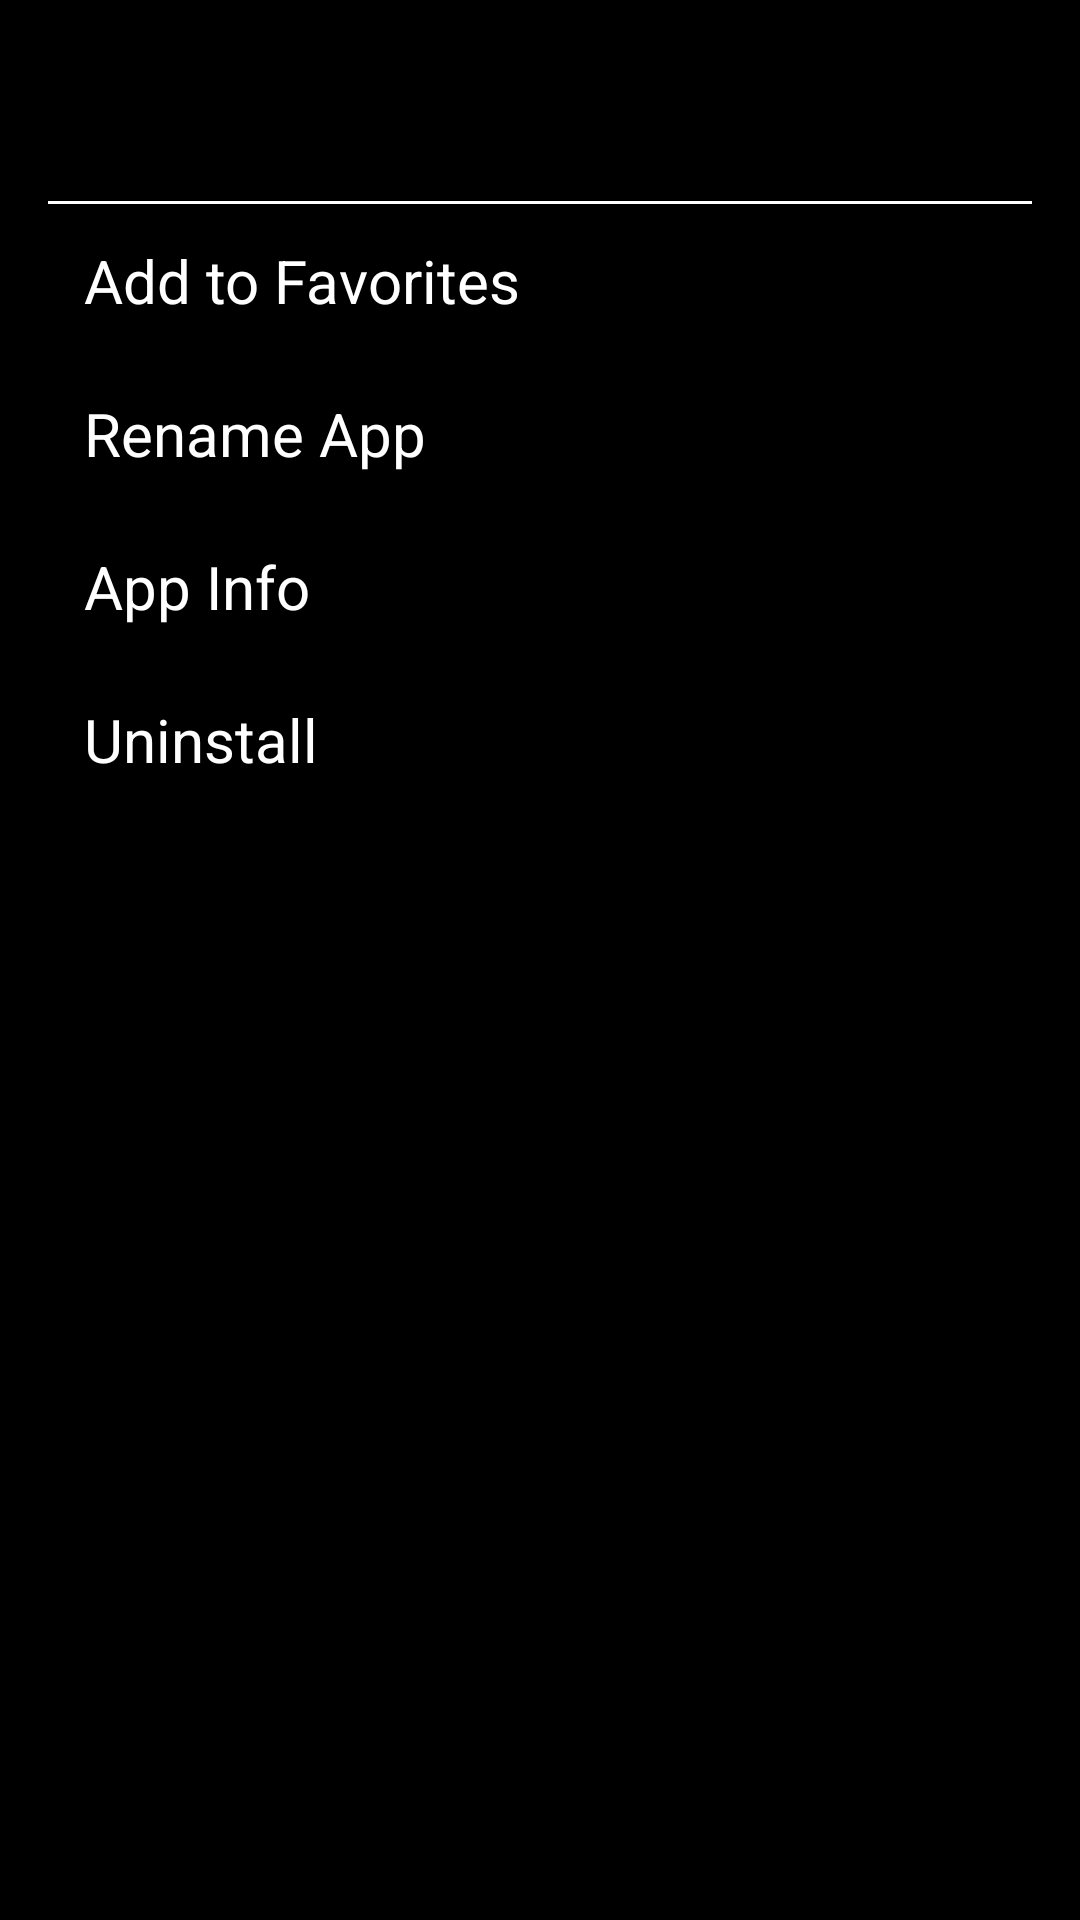

Layout XML and referenced resources for this Android screen:
<!-- AndroidManifest.xml: application theme Theme.GetOffYourDamnPhoneLauncher -->
<!-- res/layout/home_fragment_apps_context_menu.xml -->
<?xml version="1.0" encoding="utf-8"?>
<LinearLayout xmlns:android="http://schemas.android.com/apk/res/android"
    android:layout_width="match_parent"
    android:layout_height="wrap_content"
    android:orientation="vertical"
    android:padding="16dp"
    android:background="@color/colorBackground">

    <TextView
        android:id="@+id/app_title"
        android:layout_width="match_parent"
        android:layout_height="wrap_content"
        android:padding="12dp"
        android:textSize="20sp"
        android:textColor="@color/colorPrimary"
        android:textStyle="bold"
        android:gravity="center"/>

    <View
        android:layout_width="match_parent"
        android:layout_height="1dp"
        android:background="@color/colorPrimary" />

    <TextView
        android:id="@+id/add_to_favorites"
        android:layout_width="match_parent"
        android:layout_height="wrap_content"
        android:padding="12dp"
        android:text="@string/add_to_favorites"
        android:textSize="20sp"
        android:textColor="@color/colorPrimary"
        android:background="?attr/selectableItemBackground" />

    <TextView
        android:id="@+id/rename_app"
        android:layout_width="match_parent"
        android:layout_height="wrap_content"
        android:background="?attr/selectableItemBackground"
        android:padding="12sp"
        android:text="@string/rename_app"
        android:textColor="@color/colorPrimary"
        android:textSize="20sp" />

    <TextView
        android:id="@+id/app_info"
        android:layout_width="match_parent"
        android:layout_height="wrap_content"
        android:padding="12dp"
        android:text="@string/app_info"
        android:textSize="20sp"
        android:textColor="@color/colorPrimary"
        android:background="?attr/selectableItemBackground" />

    <TextView
        android:id="@+id/uninstall"
        android:layout_width="match_parent"
        android:layout_height="wrap_content"
        android:padding="12dp"
        android:text="@string/uninstall"
        android:textSize="20sp"
        android:textColor="@color/colorPrimary"
        android:background="?attr/selectableItemBackground" />

</LinearLayout>
<!-- resources referenced by this layout -->
<resources>
  <color name="colorBackground">#000000</color>
  <color name="colorPrimary">#FFFFFF</color>
  <string name="add_to_favorites">Add to Favorites</string>
  <string name="app_info">App Info</string>
  <string name="rename_app">Rename App</string>
  <string name="uninstall">Uninstall</string>
  <style name="Theme.GetOffYourDamnPhoneLauncher" parent="Theme.MaterialComponents.Light.NoActionBar">
          <item name="colorPrimaryDark">@color/colorBackground</item>
      </style>
</resources>
